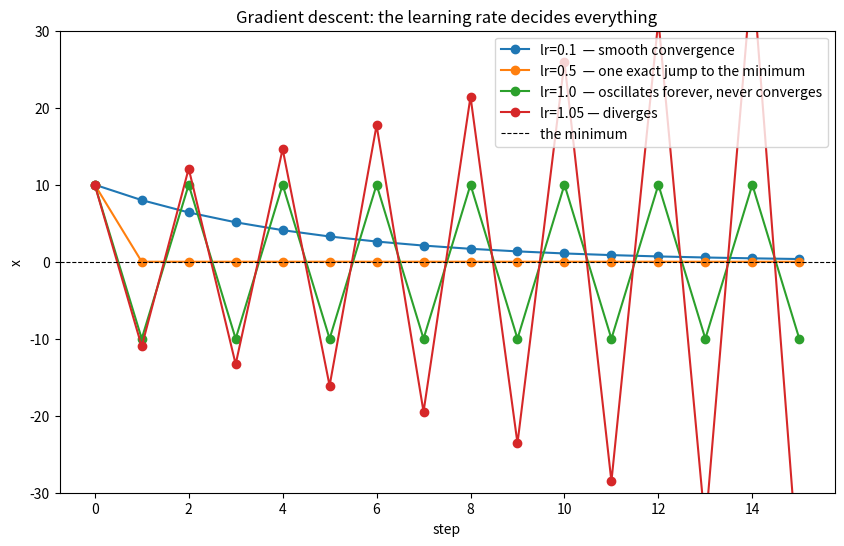

Write the Python code that produced this figure. (Note: this script raises an exception after producing the figure.)
import matplotlib.pyplot as plt

"""
Gradient descent from scratch.

Minimizes f(x) = x^2, whose minimum is at x = 0.
We know the answer, which is the point: it lets us verify the algorithm
against ground truth, and study how the learning rate changes its behaviour.
"""

def f(x):
    return x**2

def gradient(x):
    return 2*x

def descend(steps, learning_rate, start):
    """
        Walk downhill from `start`, taking `steps` steps.

        Returns the full path, so we can plot what happened rather than
        only reporting where it ended up.
    """
    x= start
    path = [x]
    for _ in range(steps):
       x=x-learning_rate*gradient(x)
       path.append(x)
    return path

def experiment_learning_rates():
    """
    Four learning rates on the same problem, showing four distinct behaviours.

    This is the point of the file: the same algorithm, on the same function,
    from the same starting point, does completely different things depending
    on one number.
    """
    rates = [0.1, 0.5, 1.0, 1.05]
    labels = [
        "lr=0.1  — smooth convergence",
        "lr=0.5  — one exact jump to the minimum",
        "lr=1.0  — oscillates forever, never converges",
        "lr=1.05 — diverges"
    ]

    plt.figure(figsize=(10, 6))
    for rate, label in zip(rates, labels):
        path = descend(start=10.0, learning_rate=rate, steps=15)
        plt.plot(path, marker='o', label=label)

    plt.axhline(0, color='black', linestyle='--', linewidth=0.8, label='the minimum')
    plt.xlabel('step')
    plt.ylabel('x')
    plt.title('Gradient descent: the learning rate decides everything')
    plt.legend()
    plt.ylim(-30, 30)
    plt.savefig('experiments/learning_rates.png', dpi=150, bbox_inches='tight')
    print("saved experiments/learning_rates.png")


if __name__ == "__main__":
    experiment_learning_rates()
